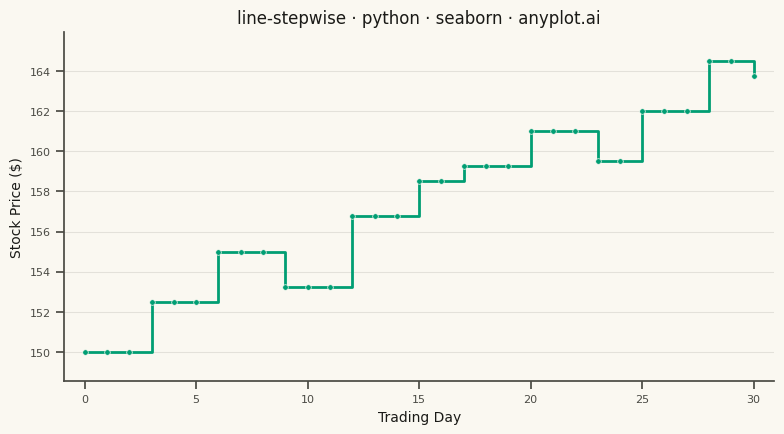

Generate this figure with matplotlib:
""" anyplot.ai
line-stepwise: Step Line Plot
Library: seaborn 0.13.2 | Python 3.14.10
Quality: 82/100 | Updated: 2026-11-21
"""

import os

import matplotlib.pyplot as plt
import pandas as pd
import seaborn as sns


# Theme tokens
THEME = os.getenv("ANYPLOT_THEME", "light")
PAGE_BG = "#FAF8F1" if THEME == "light" else "#1A1A17"
INK = "#1A1A17" if THEME == "light" else "#F0EFE8"
INK_SOFT = "#4A4A44" if THEME == "light" else "#B8B7B0"

# Imprint palette, first series always #009E73
IMPRINT_PALETTE = ["#009E73", "#C475FD", "#4467A3", "#BD8233", "#AE3030", "#2ABCCD", "#954477", "#99B314"]

sns.set_theme(
    style="ticks",
    rc={
        "figure.facecolor": PAGE_BG,
        "axes.facecolor": PAGE_BG,
        "axes.edgecolor": INK_SOFT,
        "axes.labelcolor": INK,
        "text.color": INK,
        "xtick.color": INK_SOFT,
        "ytick.color": INK_SOFT,
        "grid.color": INK,
        "grid.alpha": 0.10,
    },
)

# Constants
TITLE = "line-stepwise · python · seaborn · anyplot.ai"

TRADING_DAY = "Trading Day"  # role: x
STOCK_PRICE = "Stock Price ($)"  # role: y

# Data - closing stock price stepping over trading days
df = pd.DataFrame(
    {
        TRADING_DAY: range(31),
        STOCK_PRICE: [
            150.00,
            150.00,
            150.00,
            152.50,
            152.50,
            152.50,
            155.00,
            155.00,
            155.00,
            153.25,
            153.25,
            153.25,
            156.75,
            156.75,
            156.75,
            158.50,
            158.50,
            159.25,
            159.25,
            159.25,
            161.00,
            161.00,
            161.00,
            159.50,
            159.50,
            162.00,
            162.00,
            162.00,
            164.50,
            164.50,
            163.75,
        ],
    }
)

# Plot
fig, ax = plt.subplots(figsize=(8, 4.5), dpi=400)

sns.lineplot(
    data=df,
    x=TRADING_DAY,
    y=STOCK_PRICE,
    ax=ax,
    drawstyle="steps-post",
    linewidth=2,
    color=IMPRINT_PALETTE[0],
    marker="o",
    markersize=4,
    markerfacecolor=IMPRINT_PALETTE[0],
    markeredgecolor=PAGE_BG,
    markeredgewidth=0.5,
)

ax.set_xlabel(TRADING_DAY, fontsize=10)
ax.set_ylabel(STOCK_PRICE, fontsize=10)
ax.set_title(TITLE, fontsize=12, fontweight="medium", color=INK)
ax.tick_params(axis="both", labelsize=8)

# Axis limits derived from the data
x_pad = len(df) * 0.03
y_lo, y_hi = df[STOCK_PRICE].min(), df[STOCK_PRICE].max()
y_pad = (y_hi - y_lo) * 0.1
ax.set_xlim(df[TRADING_DAY].min() - x_pad, df[TRADING_DAY].max() + x_pad)
ax.set_ylim(y_lo - y_pad, y_hi + y_pad)

ax.yaxis.grid(True, alpha=0.10, linewidth=0.8, color=INK)
sns.despine(ax=ax)

fig.tight_layout()
fig.savefig(f"plot-{THEME}.png", dpi=400, facecolor=PAGE_BG)
